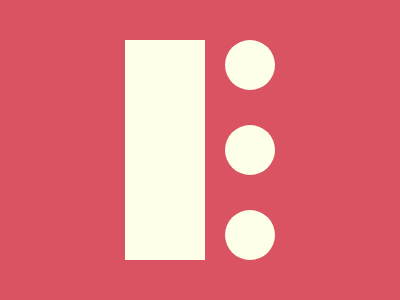

Reproduce this picture with HTML and CSS.

<div></div>
<style>
  * {
    margin: 0;
  }
  body {
    background-color: #D95362;
  }
  div {
    width: 80px;
    height: 220px;
    background: #FDFFE9;
    position: absolute;
    top: 50%;
    transform: translateY(-50%);
    left: 125px;
  }
  div::before {
    content: '';
    height: 50px;
    width: 50px;
    background-color: #FDFFE9;
    border-radius: 50%;
    position: absolute;
    right: -70px;
    box-shadow: 0 85px #FDFFE9, 0 170px #FDFFE9;
  }
</style>